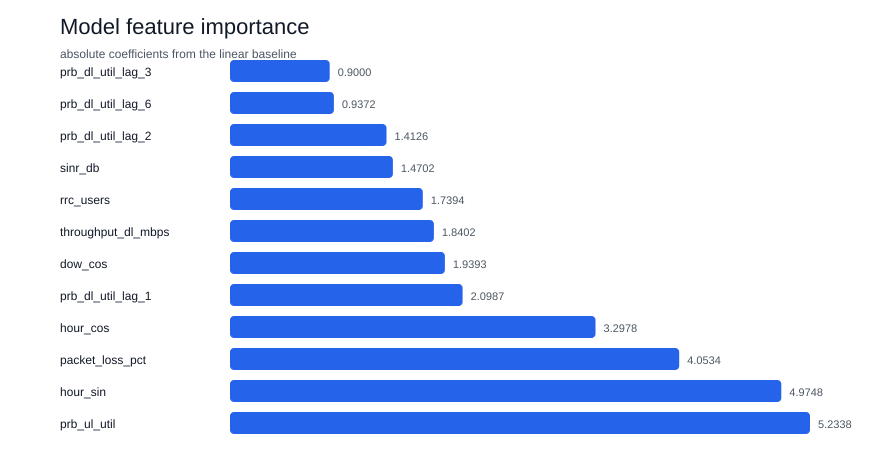

The file beside this chart, header and first rows:
feature, importance, coefficient
prb_ul_util, 5.234, 5.234
hour_sin, 4.975, -4.975
packet_loss_pct, 4.053, -4.053
hour_cos, 3.298, 3.298
prb_dl_util_lag_1, 2.099, 2.099
dow_cos, 1.939, 1.939
throughput_dl_mbps, 1.84, -1.84
rrc_users, 1.739, 1.739
sinr_db, 1.47, 1.47
prb_dl_util_lag_2, 1.413, -1.413
prb_dl_util_lag_6, 0.9372, 0.9372
prb_dl_util_lag_3, 0.9, 0.9
dayofweek, 0.6389, -0.6389
dayofmonth, 0.6389, -0.6389
throughput_ul_mbps, 0.6278, 0.6278
prb_dl_util_lag_12, 0.5978, -0.5978
dow_sin, 0.5651, -0.5651
latency_ms, 0.558, 0.558
hour, 0.179, -0.179
weekofyear, 0.0, 0.0
